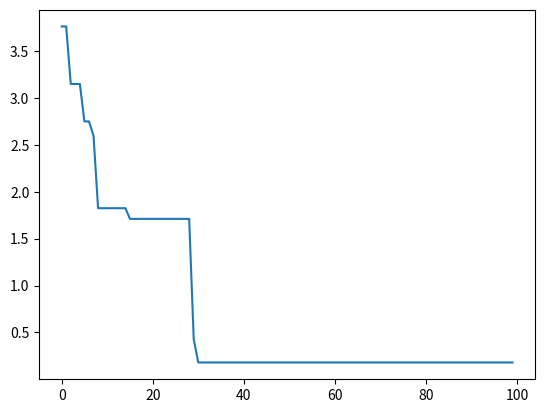

The matplotlib source for this figure:
# -*- coding: utf-8 -*-
"""AlgGen.ipynb

Automatically generated by Colaboratory.

Original file is located at
    https://colab.research.google.com/<link-removed>
"""

from random import *
from math import *
import matplotlib.pyplot as plt

def binToInt(bin): #Função que converte um decimal em binário
  dec = 0
  tam = len(bin)

  for x in range(tam):
    dec += (pow(2, x) * bin[(tam - 1) - x])

  return dec

def discre(dec, bits): #Fórmula para discretizar os valores
  min = -2
  max = 2

  return min + ((max - min) / (pow(2, bits) - 1)) * dec

def sum1(decs): #Primeiro somatório da função objetivo
  res = 0

  for x in decs:
    res = res + pow(x, 2)

  return res

def sum2(decs): #Segundo somatório da função objetivo
  res = 0

  for x in decs:
    res = res + cos(2 * pi * x)

  return res

def obFunc(bins, varNum, bits): #Função objetivo
  ints = []
  intsDisc = []

  for i in range(varNum): #Converte os 3 binários recebidos para decimal
    ints.append(binToInt(bins[i]))

  for x in ints: #Discretiza os 3 valores decimais
    intsDisc.append(discre(x, bits))

  return (-20 * pow(e, (-0.2 * sqrt((1 / varNum) * sum1(intsDisc))))) - (pow(e, ((1 / varNum) * sum2(intsDisc)))) + 20 + e

def genRandBin(varNum, bits): #Gera binários aleatórios, com base na precisão da função e no número máximo de bits
  bins = []
  binAux = []

  for i in range(varNum):
    for j in range(bits):
      binAux.append(randint(0, 1))

    bins.append(binAux)
    binAux = []

  return bins

def genIniPop(popSize, varNum, bits): #Gera população inicial, criando vários números aleatótios (popSize números)
  pop = []

  for i in range(popSize):
    pop.append(genRandBin(varNum, bits))

  return pop

def calcObFunc(bins, varNum, bits, pos): #Calcula o valor da função objetivo individualmente

  return (obFunc(bins, varNum, bits), pos)

def less(ele1, ele2): #Verifica qual dos valores de fit é o menor

  if(ele1[0] < ele2[0]):
    return ele1
  else:
    return ele2

def tourn(fitsGen, popSize): #Faz o torneio entre dois candidatos recebidos
  lesser = []
  can1 = randint(0, (popSize - 1))
  can2 = randint(0, (popSize - 1))

  while(can1 == can2):
    can1 = randint(0, (popSize - 1))
    can2 = randint(0, (popSize - 1))

  lesser = less(fitsGen[can1], fitsGen[can2])

  return lesser

def defGroupSize(bits, varNum): #Define os cortes que serão feitos para o cruzamento
  gpSizes = []

  numGp1 = 0
  numGp2 = 0
  numGp3 = 0

  numGp1 = randint(1, ((bits * varNum) - 2)) #Define um tamanho aleatório para o primeiro grupo
  #O tamanho do grupo 1 deve ser menor que (bits * varNum) - 2 para que sobre pelo menos 1 elemento para os grupos 2 e 3

  if (((bits * varNum) - 2) - numGp1) == 0: #Caso citado anteriormente, em que os grupos 2 e 3 podem ter apenas 1 elemento cada
    numGp2 = 1
  else: #Caso em que existem mais de 2 elementos disponíveis para os grupos 2 e 3
    numGp2 = randint(1, ((bits * varNum) - 2) - numGp1) #Define um tamanho aleatório para o grupo 2

  numGp3 = (bits * varNum) - (numGp1 + numGp2) #Define o tamanho do grupo 3 (os elemntos restantes)

  gpSizes.append(numGp1)
  gpSizes.append(numGp2)
  gpSizes.append(numGp3)

  return gpSizes

def crossOver(fat, mot, bits, varNum): #Faz o cruzamento de dois pais individuais
  aux1 = []
  aux2 = []

  for i in range(varNum): #Necessário mudar o formato dos pais para fazer os cortes (de [[0, 0, 0, 0, 0, 0], [0, 0, 0, 0, 0, 0], [0, 0, 0, 0, 0, 0]] para [0, 0, 0, 0, 0, 0, 0, 0, 0, 0, 0, 0, 0, 0, 0, 0, 0, 0])
    for j in range(bits):
      aux1.append(fat[i][j])

  for i in range(varNum): #Necessário mudar o formato dos pais para fazer os cortes (de [[0, 0, 0, 0, 0, 0], [0, 0, 0, 0, 0, 0], [0, 0, 0, 0, 0, 0]] para [0, 0, 0, 0, 0, 0, 0, 0, 0, 0, 0, 0, 0, 0, 0, 0, 0, 0])
    for j in range(bits):
      aux2.append(mot[i][j])

  gpSize = defGroupSize(bits, varNum) #Define o tamanho dos grupos após os cortes

  son1 = []

  for i in range((bits * varNum)): #Faz o cruzamento em si

    if(i <= gpSize[0]):
      son1.append(aux2[i])
    elif(i > gpSize[0] and i <= gpSize[1]):
      son1.append(aux1[i])
    else:
      son1.append(aux2[i])

  return son1

def chanForm(son, bits, varNum, mutRate): #Converte a forma do indivíduo (de [0, 0, 0, 0, 0, 0, 0, 0, 0, 0, 0, 0, 0, 0, 0, 0, 0, 0] para [[0, 0, 0, 0, 0, 0], [0, 0, 0, 0, 0, 0], [0, 0, 0, 0, 0, 0]])
  aux = []
  reSon = []
  x = 0

  for i in range(varNum):
    for j in range(bits):
      aux.append(son[x])
      x += 1

    reSon.append(aux)
    aux = []

  return mutate(reSon, mutRate)

def mutate(son, mutRate): #Faz a mutação de um indivíduo

  for i in range(len(son)):

    for j in range(len(son[i])):

      if(uniform(0, 1) <= mutRate): #Caso um número menor que a taxa seja sorteado, o gene é mutado
        if(son[i][j] == 0):
          son[i][j] = 1
        else:
          son[i][j] = 0

  return son

def iniCross(frtGen, fitsGen, bits, varNum, popSize, mutRate): #Faz o torneio, o cruzamento com os vencedores, a mutação com os filhos e retorna a próxima geração - 1 indíviduo (espaço reservado para o melhor da geração anterior)
  win = []

  for i in range(popSize): #Encontra os vencedores do torneio
    win.append(tourn(fitsGen, popSize))

  sons = []
  nxtGen = []

  for i in range((popSize - 1)): #Faz o cruzamento entre os vencedores
    sons.append(crossOver(frtGen[win[i][1]], frtGen[win[i + 1][1]], bits, varNum))

  for i in range(len(sons)): #Altera a forma dos filhos para a operável pelas funções (de [0, 0, 0, 0, 0, 0, 0, 0, 0, 0, 0, 0, 0, 0, 0, 0, 0, 0] para [[0, 0, 0, 0, 0, 0], [0, 0, 0, 0, 0, 0], [0, 0, 0, 0, 0, 0]])
    nxtGen.append(chanForm(sons[i], bits, varNum, mutRate))

  return nxtGen

varNum = 3 #Quantidade de números a serem testados (precisão da função)
bits = 6 #Número de bits máximo
popSize = 10 #Tamanho de cada população
genNum = 100 #Quantidade de gerações
mutRate = 0.05 #Taxa de mutação

frtGen = genIniPop(popSize, varNum, bits) #Gera a população inicial

aux = [] #Vetor auxiliar para a troca de gerações (é desnecessário, mas acho que didaticamente fica melhor)
fitsGen = [] #Armazena os fits de cada geração
best = [] #Armazena os melhores valores para passar para a próxima geração
numFit = [] #Armazena os melhores fits para a análise final
numGen = [] #Armazena os números das gerações para a análise final

for i in range(genNum):

  for j in range(popSize):
    fitsGen.append(calcObFunc(frtGen[j], varNum, bits, j)) #Calcula os fits dos indivíduos da geração

  aux = iniCross(frtGen, fitsGen, bits, varNum, popSize, mutRate) #Retorna a nova geração após o cruzamento

  fitsGen.sort()

  best = frtGen[fitsGen[0][1]] #Armazena o melhor indivíduo da geração
  numFit.append(fitsGen[0][0]) #Armazena o melhor fit da geração

  aux.append(best) #Adiciona o melhor da geração anterior na nova

  frtGen = aux
  aux = []

  print("\nTrês melhores fits da geração:")
  for j in range(3):
    print(fitsGen[j][0])

  fitsGen = []

  numGen.append(i)

print("\n")
plt.plot(numGen, numFit)
plt.show()

numFit.sort()
print("\n\nMelhor geral:")
print(numFit[0])